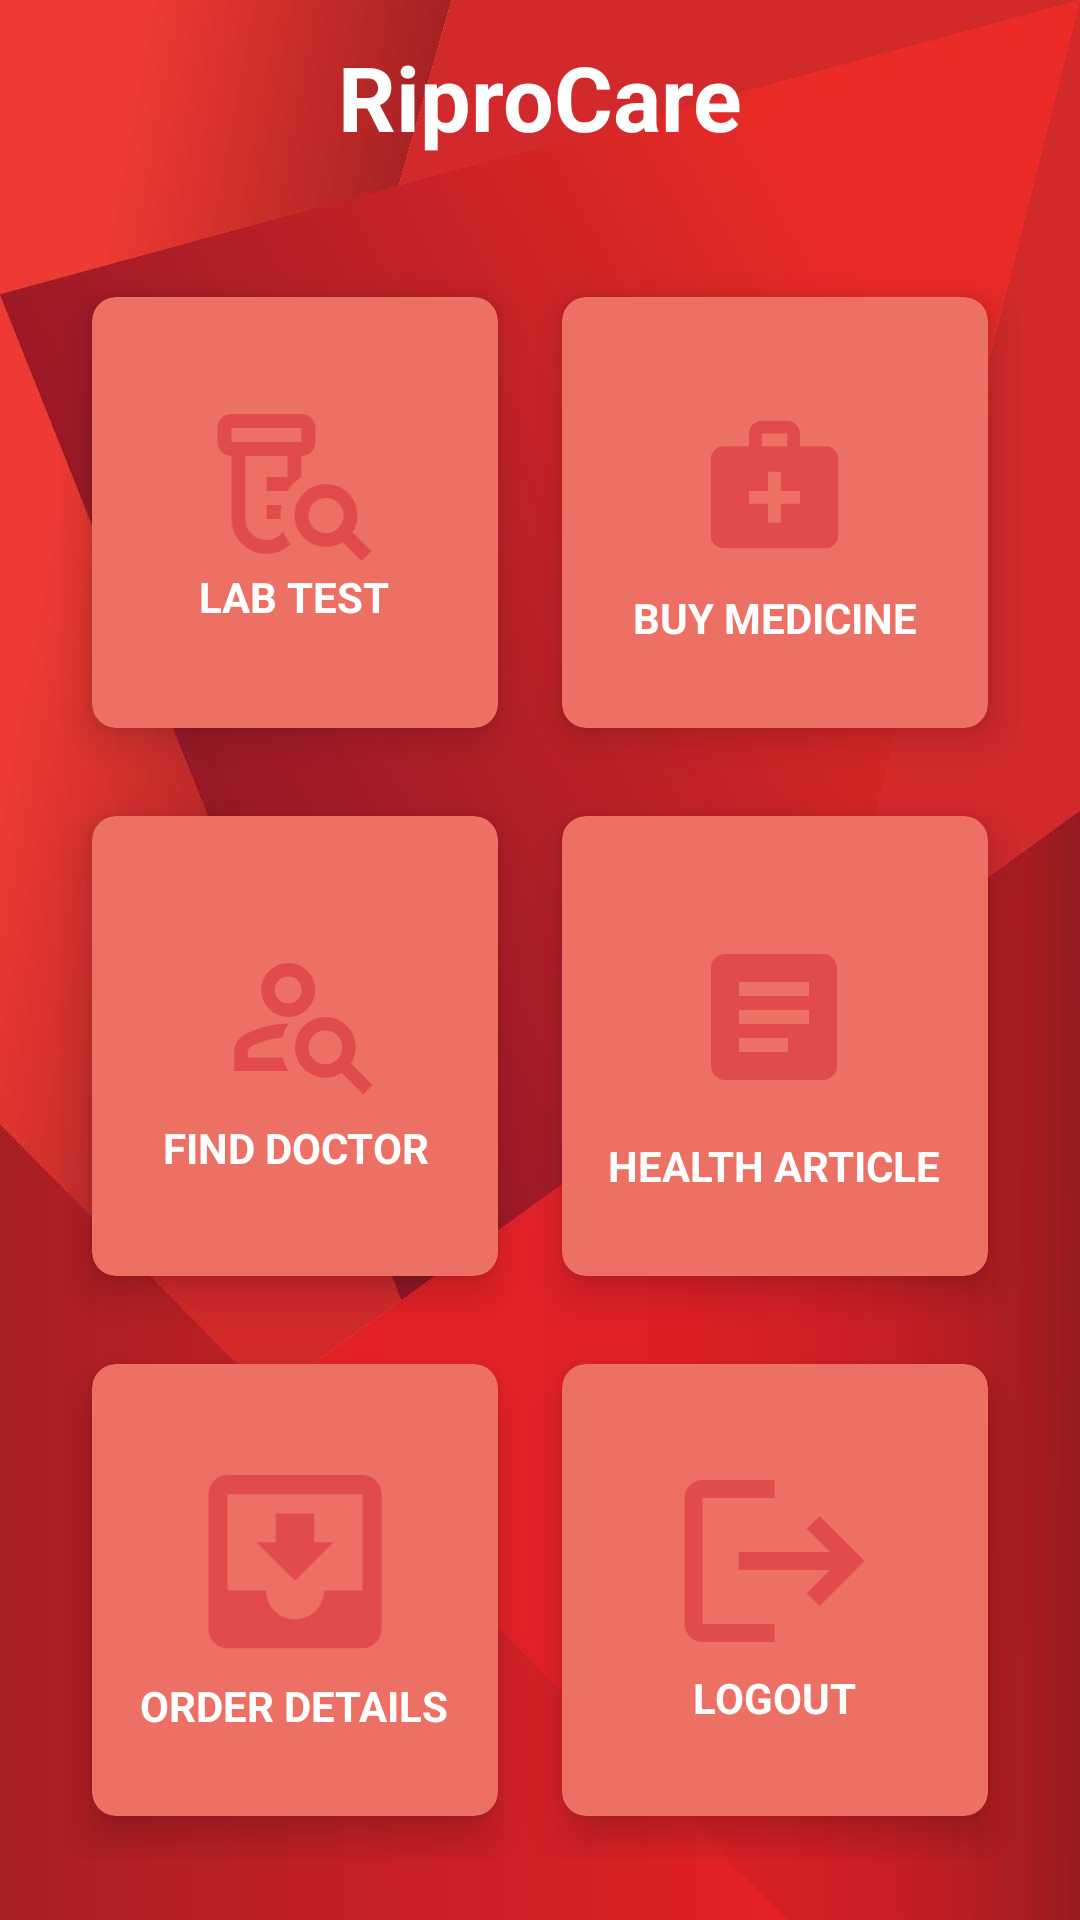

This screen was rendered from an Android layout file. Write that file and the resources it references.
<!-- AndroidManifest.xml: application theme Theme.RiproCare -->
<!-- res/layout/activity_home_main.xml -->
<?xml version="1.0" encoding="utf-8"?>
<RelativeLayout xmlns:android="http://schemas.android.com/apk/res/android"
    xmlns:app="http://schemas.android.com/apk/res-auto"
    xmlns:tools="http://schemas.android.com/tools"
    android:id="@+id/main"
    android:layout_width="match_parent"
    android:layout_height="match_parent"
    android:background="@drawable/back2"
    tools:context=".HomeActivity">
<TextView
    android:id="@+id/titleHome"
    android:layout_width="wrap_content"
    android:layout_height="wrap_content"
    android:text="@string/riprocare1"
    android:textColor="#fff"
    android:textSize="30sp"
    android:textStyle="bold"
    android:layout_centerHorizontal="true"
    android:layout_margin="12dp"/>
    <GridLayout
        android:layout_width="match_parent"
        android:layout_height="match_parent"
        android:layout_below="@+id/titleHome"
        android:layout_margin="20dp"
        android:columnCount="2"
        android:rowCount="3">

        <androidx.cardview.widget.CardView
            android:id="@+id/cardLabTest"
            android:layout_width="wrap_content"
            android:layout_height="wrap_content"
            android:layout_row="0"
            android:layout_rowWeight="1"
            android:layout_column="0"
            android:layout_columnWeight="1"
            android:layout_gravity="fill"
            app:cardBackgroundColor="@color/soft_red"
            app:cardCornerRadius="8dp"
            app:cardElevation="8dp"
            app:cardUseCompatPadding="true">

            <LinearLayout
                android:layout_width="wrap_content"
                android:layout_height="wrap_content"
                android:layout_gravity="center_vertical|center_horizontal"
                android:gravity="center"
                android:orientation="vertical">

                <ImageView
                    android:layout_width="85dp"
                    android:layout_height="56dp"
                    android:src="@drawable/ic_lab_research_24" />

                <TextView
                    android:layout_width="wrap_content"
                    android:layout_height="wrap_content"
                    android:text="@string/lab_test"
                    android:textAlignment="center"
                    android:textColor="@color/white"
                    android:textStyle="bold" />
            </LinearLayout>


        </androidx.cardview.widget.CardView>

        <androidx.cardview.widget.CardView
            android:id="@+id/cardBuyMedicine"
            android:layout_width="wrap_content"
            android:layout_height="wrap_content"
            android:layout_row="0"
            android:layout_rowWeight="1"
            android:layout_column="1"
            android:layout_columnWeight="1"
            android:layout_gravity="fill"
            app:cardBackgroundColor="@color/soft_red"
            app:cardCornerRadius="8dp"
            app:cardElevation="8dp"
            app:cardUseCompatPadding="true">

            <LinearLayout
                android:layout_width="wrap_content"
                android:layout_height="wrap_content"
                android:layout_gravity="center_vertical|center_horizontal"
                android:gravity="center"
                android:orientation="vertical">

                <ImageView
                    android:layout_width="51dp"
                    android:layout_height="70dp"
                    android:src="@drawable/ic_medical_services_24" />

                <TextView
                    android:layout_width="wrap_content"
                    android:layout_height="wrap_content"
                    android:text="@string/buy_medicine"
                    android:textAlignment="center"
                    android:textColor="@color/white"
                    android:textStyle="bold" />
            </LinearLayout>


        </androidx.cardview.widget.CardView>

        <androidx.cardview.widget.CardView
            android:id="@+id/cardFindDoctor"
            android:layout_width="wrap_content"
            android:layout_height="wrap_content"
            android:layout_row="1"
            android:layout_rowWeight="1"
            android:layout_column="0"
            android:layout_columnWeight="1"
            android:layout_gravity="fill"
            app:cardBackgroundColor="@color/soft_red"
            app:cardCornerRadius="8dp"
            app:cardElevation="8dp"
            app:cardUseCompatPadding="true">

            <LinearLayout
                android:layout_width="wrap_content"
                android:layout_height="wrap_content"
                android:layout_gravity="center_vertical|center_horizontal"
                android:gravity="center"
                android:orientation="vertical">

                <ImageView
                    android:layout_width="54dp"
                    android:layout_height="68dp"
                    android:src="@drawable/ic_person_search_24" />

                <TextView
                    android:layout_width="wrap_content"
                    android:layout_height="wrap_content"
                    android:text="@string/find_doctor"
                    android:textAlignment="center"
                    android:textColor="@color/white"
                    android:textStyle="bold" />
            </LinearLayout>


        </androidx.cardview.widget.CardView>

        <androidx.cardview.widget.CardView
            android:id="@+id/cardHealthDoctor"
            android:layout_width="wrap_content"
            android:layout_height="wrap_content"
            android:layout_row="1"
            android:layout_rowWeight="1"
            android:layout_column="1"
            android:layout_columnWeight="1"
            android:layout_gravity="fill"
            app:cardBackgroundColor="@color/soft_red"
            app:cardCornerRadius="8dp"
            app:cardElevation="8dp"
            app:cardUseCompatPadding="true">

            <LinearLayout
                android:layout_width="wrap_content"
                android:layout_height="wrap_content"
                android:layout_gravity="center_vertical|center_horizontal"
                android:gravity="center"
                android:orientation="vertical">

                <ImageView
                    android:layout_width="56dp"
                    android:layout_height="80dp"
                    android:src="@drawable/ic_article_24" />

                <TextView
                    android:layout_width="wrap_content"
                    android:layout_height="wrap_content"
                    android:text="@string/health_article"
                    android:textAlignment="center"
                    android:textColor="@color/white"
                    android:textStyle="bold" />
            </LinearLayout>
        </androidx.cardview.widget.CardView>

        <androidx.cardview.widget.CardView
            android:id="@+id/cardOrderDetails"
            android:layout_width="wrap_content"
            android:layout_height="wrap_content"
            android:layout_row="2"
            android:layout_rowWeight="1"
            android:layout_column="0"
            android:layout_columnWeight="1"
            android:layout_gravity="fill"
            app:cardBackgroundColor="@color/soft_red"
            app:cardCornerRadius="8dp"
            app:cardElevation="8dp"
            app:cardUseCompatPadding="true">

            <LinearLayout
                android:layout_width="wrap_content"
                android:layout_height="wrap_content"
                android:layout_gravity="center_vertical|center_horizontal"
                android:gravity="center"
                android:orientation="vertical">

                <ImageView
                    android:layout_width="104dp"
                    android:layout_height="77dp"
                    android:src="@drawable/ic_move_to_inbox_24" />

                <TextView
                    android:layout_width="wrap_content"
                    android:layout_height="wrap_content"
                    android:text="@string/order_details"
                    android:textAlignment="center"
                    android:textColor="@color/white"
                    android:textStyle="bold" />
            </LinearLayout>


        </androidx.cardview.widget.CardView>

        <androidx.cardview.widget.CardView
            android:id="@+id/cardExit"
            android:layout_width="wrap_content"
            android:layout_height="wrap_content"
            android:layout_row="2"
            android:layout_rowWeight="1"
            android:layout_column="1"
            android:layout_columnWeight="1"
            android:layout_gravity="fill"
            app:cardBackgroundColor="@color/soft_red"
            app:cardCornerRadius="8dp"
            app:cardElevation="8dp"
            app:cardUseCompatPadding="true">

            <LinearLayout
                android:layout_width="wrap_content"
                android:layout_height="wrap_content"
                android:layout_gravity="center_vertical|center_horizontal"
                android:gravity="center"
                android:orientation="vertical">

                <ImageView
                    android:layout_width="101dp"
                    android:layout_height="72dp"
                    android:src="@drawable/ic_logout_24" />

                <TextView
                    android:layout_width="wrap_content"
                    android:layout_height="wrap_content"
                    android:text="@string/logout"
                    android:textAlignment="center"
                    android:textColor="@color/white"
                    android:textStyle="bold" />
            </LinearLayout>


        </androidx.cardview.widget.CardView>


    </GridLayout>
</RelativeLayout>
<!-- resources referenced by this layout -->
<resources>
  <color name="soft_red">#ec7063</color>
  <color name="white">#FFFFFFFF</color>
  <!-- drawable ic_article_24 (drawable) -->
  <vector xmlns:android="http://schemas.android.com/apk/res/android" android:autoMirrored="true" android:height="24dp" android:tint="#E14B4B" android:viewportHeight="24" android:viewportWidth="24" android:width="24dp">
        
      <path android:fillColor="@android:color/white" android:pathData="M19,3L5,3c-1.1,0 -2,0.9 -2,2v14c0,1.1 0.9,2 2,2h14c1.1,0 2,-0.9 2,-2L21,5c0,-1.1 -0.9,-2 -2,-2zM14,17L7,17v-2h7v2zM17,13L7,13v-2h10v2zM17,9L7,9L7,7h10v2z"/>
      
  </vector>
  <!-- drawable ic_logout_24 (drawable) -->
  <vector xmlns:android="http://schemas.android.com/apk/res/android" android:autoMirrored="true" android:height="24dp" android:tint="#E14B4B" android:viewportHeight="24" android:viewportWidth="24" android:width="24dp">
        
      <path android:fillColor="@android:color/white" android:pathData="M17,7l-1.41,1.41L18.17,11H8v2h10.17l-2.58,2.58L17,17l5,-5zM4,5h8V3H4c-1.1,0 -2,0.9 -2,2v14c0,1.1 0.9,2 2,2h8v-2H4V5z"/>
      
  </vector>
  <!-- drawable ic_medical_services_24 (drawable) -->
  <vector xmlns:android="http://schemas.android.com/apk/res/android" android:height="24dp" android:tint="#E14B4B" android:viewportHeight="24" android:viewportWidth="24" android:width="24dp">
        
      <path android:fillColor="@android:color/white" android:pathData="M20,6h-4V4c0,-1.1 -0.9,-2 -2,-2h-4C8.9,2 8,2.9 8,4v2H4C2.9,6 2,6.9 2,8v12c0,1.1 0.9,2 2,2h16c1.1,0 2,-0.9 2,-2V8C22,6.9 21.1,6 20,6zM10,4h4v2h-4V4zM16,15h-3v3h-2v-3H8v-2h3v-3h2v3h3V15z"/>
      
  </vector>
  <!-- drawable ic_move_to_inbox_24 (drawable) -->
  <vector xmlns:android="http://schemas.android.com/apk/res/android" android:height="24dp" android:tint="#E14B4B" android:viewportHeight="24" android:viewportWidth="24" android:width="24dp">
        
      <path android:fillColor="@android:color/white" android:pathData="M19,3L4.99,3c-1.11,0 -1.98,0.9 -1.98,2L3,19c0,1.1 0.88,2 1.99,2L19,21c1.1,0 2,-0.9 2,-2L21,5c0,-1.1 -0.9,-2 -2,-2zM19,15h-4c0,1.66 -1.35,3 -3,3s-3,-1.34 -3,-3L4.99,15L4.99,5L19,5v10zM16,10h-2L14,7h-4v3L8,10l4,4 4,-4z"/>
      
  </vector>
  <string name="buy_medicine">BUY MEDICINE</string>
  <string name="find_doctor">FIND DOCTOR</string>
  <string name="health_article">HEALTH ARTICLE</string>
  <string name="lab_test">LAB TEST</string>
  <string name="logout">LOGOUT</string>
  <string name="order_details">ORDER DETAILS</string>
  <string name="riprocare1">RiproCare</string>
  <style name="Theme.RiproCare" parent="Base.Theme.RiproCare" />
  <style name="Base.Theme.RiproCare" parent="Theme.Material3.DayNight.NoActionBar">
          <item name="colorPrimary">@color/dark_coc</item>
          <item name="colorPrimaryVariant">@color/dark_coc</item>
          <item name="colorOnPrimary">@color/white</item>
          <item name="colorSecondary">@color/light_coc</item>
          <item name="colorSecondaryVariant">@color/soft_red</item>
          <item name="colorOnSecondary">@color/black</item>
          <item name="android:statusBarColor" tools:targetApi="31">?attr/colorPrimaryVariant</item>
      </style>
  <color name="dark_coc">#88061B</color>
  <color name="light_coc">#922b21</color>
  <color name="black">#FF000000</color>
</resources>
